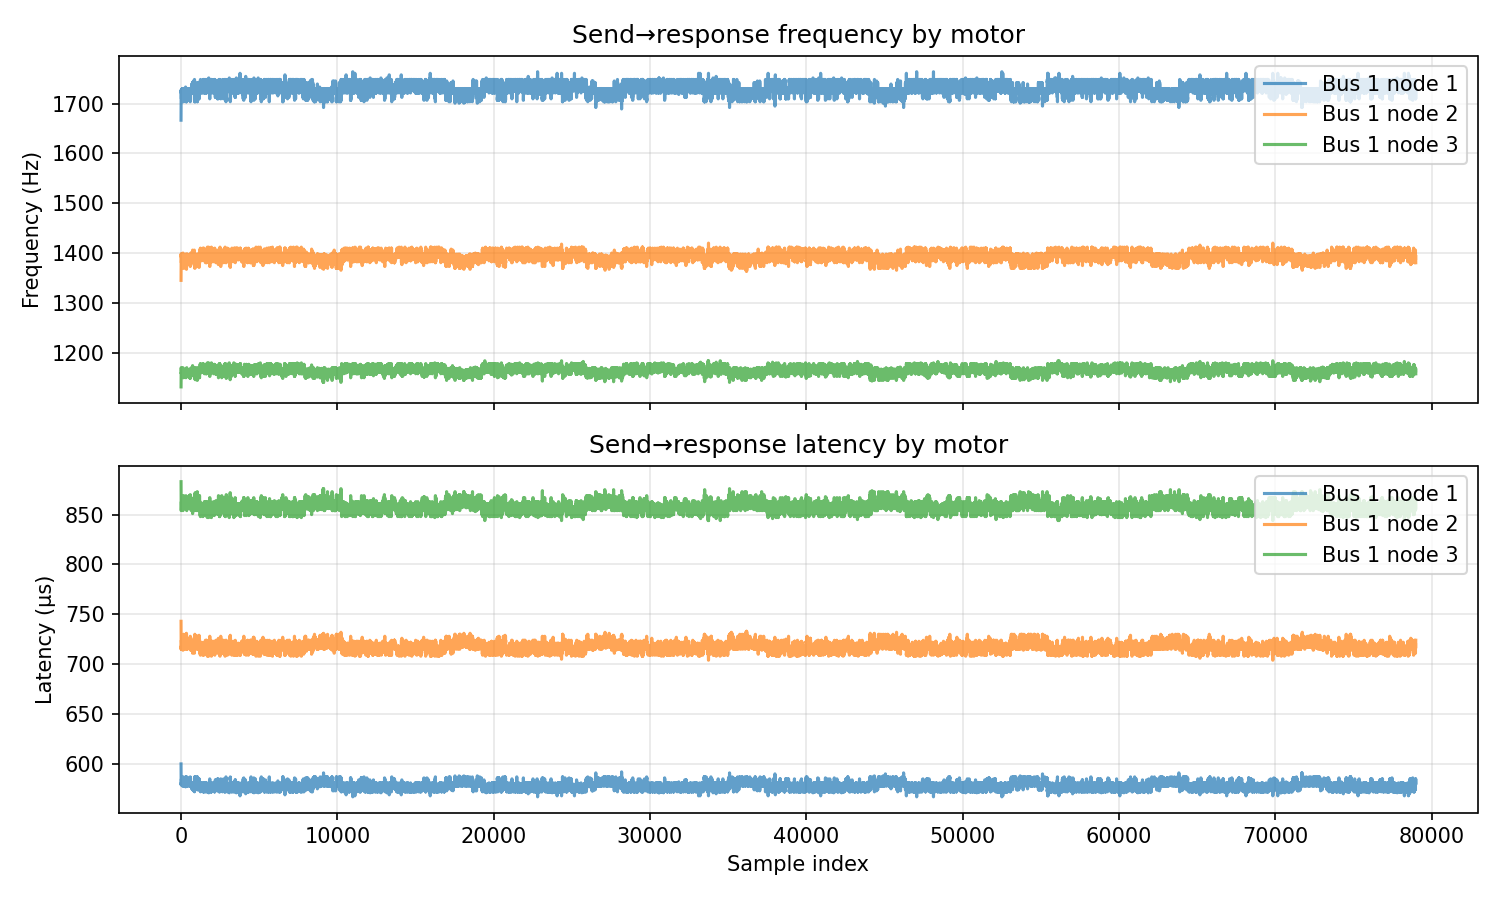

Values plotted in this chart, from the file beside it:
1, 1, 1666.67, 600
1, 2, 1346, 743
1, 3, 1132, 883
1, 1, 1709, 585
1, 2, 1374, 728
1, 3, 1153, 867
1, 1, 1704, 587
1, 2, 1383, 723
1, 3, 1149, 870
1, 1, 1727, 579
1, 2, 1399, 715
1, 3, 1171, 854
1, 1, 1721, 581
1, 2, 1393, 718
1, 3, 1167, 857
1, 1, 1727, 579
1, 2, 1399, 715
1, 3, 1161, 861
1, 1, 1724, 580
1, 2, 1383, 723
1, 3, 1159, 863
1, 1, 1709, 585
1, 2, 1387, 721
1, 3, 1161, 861
1, 1, 1724, 580
1, 2, 1381, 724
1, 3, 1159, 863
1, 1, 1709, 585
1, 2, 1385, 722
1, 3, 1161, 861
1, 1, 1724, 580
1, 2, 1383, 723
1, 3, 1159, 863
1, 1, 1709, 585
1, 2, 1387, 721
1, 3, 1163, 860
1, 1, 1724, 580
1, 2, 1383, 723
1, 3, 1168, 856
1, 1, 1709, 585
1, 2, 1385, 722
1, 3, 1161, 861
1, 1, 1721, 581
1, 2, 1395, 717
1, 3, 1167, 857
1, 1, 1709, 585
1, 2, 1387, 721
1, 3, 1163, 860
1, 1, 1721, 581
1, 2, 1393, 718
1, 3, 1166, 858
1, 1, 1727, 579
1, 2, 1399, 715
1, 3, 1161, 861
1, 1, 1704, 587
1, 2, 1383, 723
1, 3, 1151, 869
1, 1, 1712, 584
1, 2, 1387, 721
1, 3, 1155, 866
1, 1, 1721, 581
... 78,932 more rows
